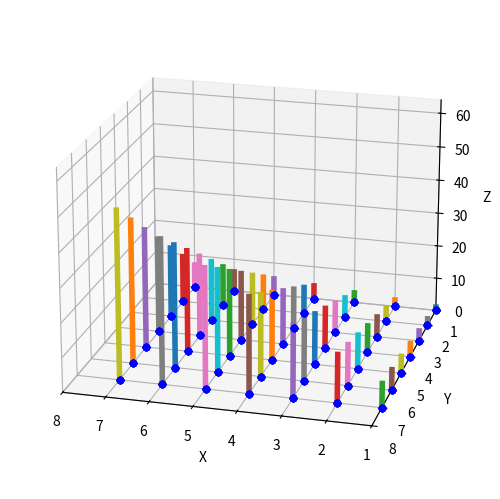

The script that saved this image:
'''
This example is intended to be used in the debugger.  Note we are using interactive mode:
            plt.ion()

Put a breakpoint on the line:
            plotHeights(y)

Then as you step through this example you will notice the product of the  x and y coordinates are plotted for
a grid of points on the z=0 plane.  
        ax.plot([x,x],[y,y],[0,x*y])

The height (z=x*y) is illustrated row by row.  As the rows unfold, you can see we are forming a surface plot.
Calculations like this are the reason Numpy uses element by element calculations in expressions involving 
multi-dimemsional arrays.
'''

import numpy as np
import time
from mpl_toolkits.mplot3d import Axes3D
import matplotlib.pyplot as plt
from math import sin

plt.ion()
figure = plt.figure()
ax = Axes3D(figure)
figure.add_axes(ax)
ax.view_init(elev=20.0, azim=105.0)

plt.rcParams['lines.linewidth'] = 4
marker = "o"
MIN = 1
MAX = 8

ax.set_xlim3d([MIN, MAX])
ax.set_ylim3d([MIN, MAX])
ax.set_zlim3d([0.0, MAX**2])
ax.set_xlabel('X')
ax.set_ylabel('Y')
ax.set_zlabel('Z')
for xs in np.arange(MIN, MAX):
    for ys in np.arange(MIN, MAX):
        for zs in [0]*MAX:
            ax.scatter(xs, ys, zs, c="blue", marker=marker)

def plotHeights(y):
    for x in range(MIN, MAX):
        ax.plot([x,x],[y,y],[0,x*y])

for y in range(MIN, MAX):
    # put breakpoint in here
    plotHeights(y)

plt.ioff()
plt.show()
